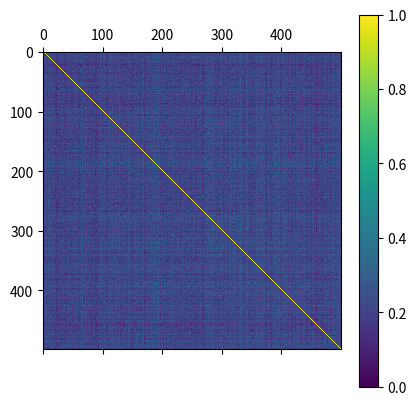

Here is the Python script that generated this plot:
import numpy as np
import matplotlib.pyplot as plt


def similarityMatrix(m1):
    m = np.zeros([len(m1), len(m1)])
    for i, u in enumerate(m1):
        for j, v in enumerate(m1):
            if j < i:
                u = u / np.linalg.norm(u)
                v = v / np.linalg.norm(v)
                diff = u - v
                s = np.dot(diff, diff)
                m[i][j] = s
                m[j][i] = s
    m = 1 - m / np.max(m)
    return m


def visualizeMatrix(m):
    plt.matshow(m)
    plt.colorbar()
    plt.show()
    

if __name__ == "__main__":
    m1 = np.random.random((500, 500)) # 'array of i random feature vectors for i images
    visualizeMatrix(similarityMatrix(m1))
    